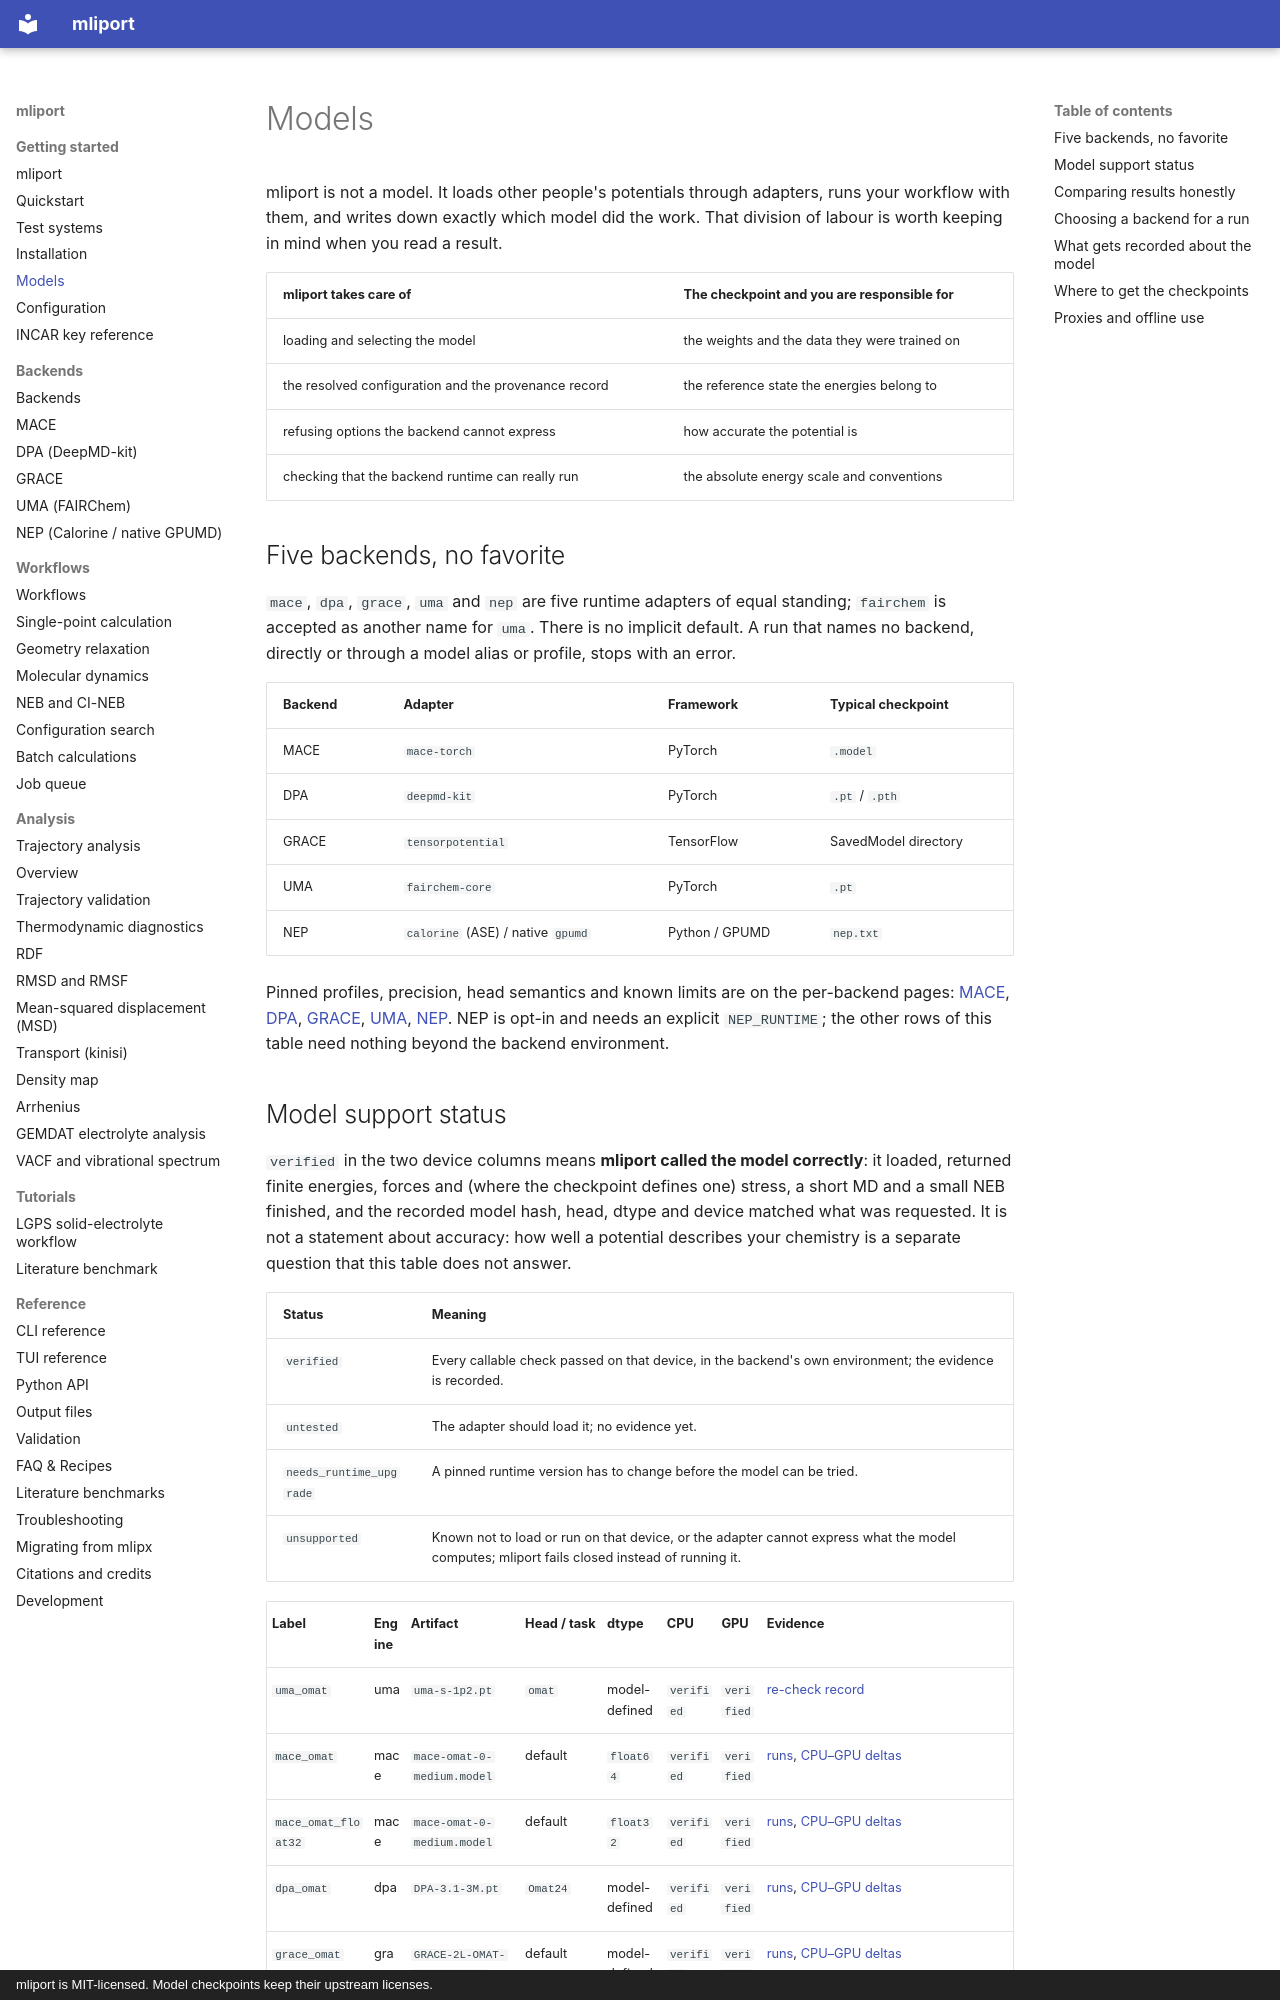

repository: hydrogen1222/mliport · page: models/index.html · generator: mkdocs · copyright: mliport is MIT-licensed. Model checkpoints keep their upstream licenses.

# Models

mliport is not a model. It loads other people's potentials through adapters,
runs your workflow with them, and writes down exactly which model did the work.
That division of labour is worth keeping in mind when you read a result.

| mliport takes care of | The checkpoint and you are responsible for |
|---|---|
| loading and selecting the model | the weights and the data they were trained on |
| the resolved configuration and the provenance record | the reference state the energies belong to |
| refusing options the backend cannot express | how accurate the potential is |
| checking that the backend runtime can really run | the absolute energy scale and conventions |

## Five backends, no favorite

`mace`, `dpa`, `grace`, `uma` and `nep` are five runtime adapters of equal
standing; `fairchem` is accepted as another name for `uma`. There is no
implicit default. A run that names no backend, directly or through a model
alias or profile, stops with an error.

| Backend | Adapter | Framework | Typical checkpoint |
|---|---|---|---|
| MACE | `mace-torch` | PyTorch | `.model` |
| DPA | `deepmd-kit` | PyTorch | `.pt` / `.pth` |
| GRACE | `tensorpotential` | TensorFlow | SavedModel directory |
| UMA | `fairchem-core` | PyTorch | `.pt` |
| NEP | `calorine` (ASE) / native `gpumd` | Python / GPUMD | `nep.txt` |

Pinned profiles, precision, head semantics and known limits are on the
per-backend pages: [MACE](backends/mace.md), [DPA](backends/dpa.md),
[GRACE](backends/grace.md), [UMA](backends/uma.md), [NEP](backends/nep.md).
NEP is opt-in and needs an explicit `NEP_RUNTIME`; the other rows of this
table need nothing beyond the backend environment.
